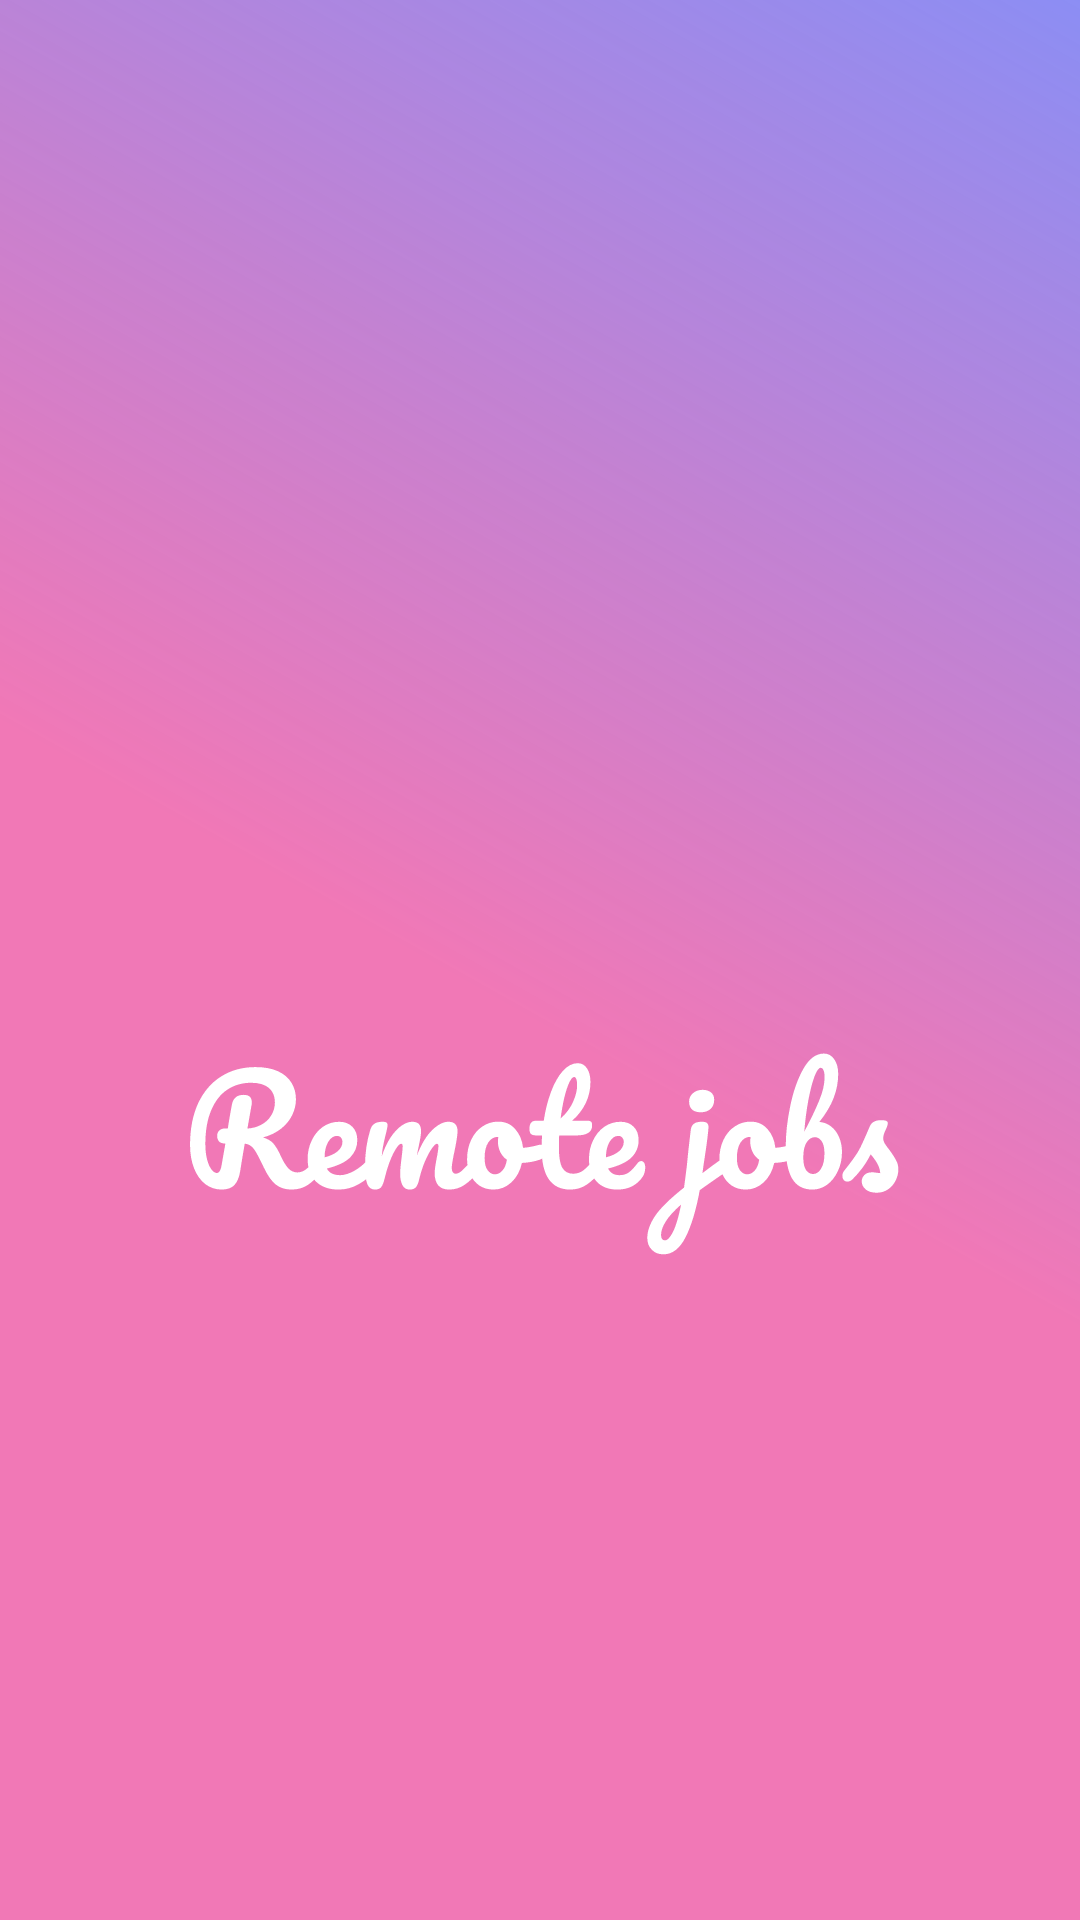

Produce the Android XML layout that renders to this screen, including the resource entries it uses.
<!-- AndroidManifest.xml: application theme Theme.RemoteJobsOnly -->
<!-- res/layout/activity_splash.xml -->
<?xml version="1.0" encoding="utf-8"?>
<androidx.constraintlayout.widget.ConstraintLayout xmlns:android="http://schemas.android.com/apk/res/android"
    xmlns:app="http://schemas.android.com/apk/res-auto"
    xmlns:tools="http://schemas.android.com/tools"
    android:layout_width="match_parent"
    android:layout_height="match_parent"
    tools:context=".SplashActivity"
    android:background="@drawable/ic_rjaspl">


    <ImageView
        android:id="@+id/imageView"
        android:layout_width="97dp"
        android:layout_height="101dp"
        app:layout_constraintBottom_toBottomOf="parent"
        app:layout_constraintEnd_toEndOf="parent"
        app:layout_constraintStart_toStartOf="parent"
        app:layout_constraintTop_toTopOf="parent"
        app:layout_constraintVertical_bias="0.441"
        app:srcCompat="@drawable/rj" />
</androidx.constraintlayout.widget.ConstraintLayout>
<!-- resources referenced by this layout -->
<resources>
  <!-- drawable ic_rjaspl: vector/xml drawable (drawable, 15884 chars, omitted) -->
  <style name="Theme.RemoteJobsOnly" parent="Theme.AppCompat.Light.NoActionBar">
          
          <item name="colorPrimary">#5cb8c5</item>
          <item name="colorPrimaryVariant">#5cb8c5</item>
          <item name="colorOnPrimary">@color/white</item>
          
          <item name="colorSecondary">@color/teal_200</item>
          <item name="colorSecondaryVariant">@color/teal_700</item>
          <item name="colorOnSecondary">@color/black</item>
          
          <item name="android:statusBarColor" tools:targetApi="l">?attr/colorPrimaryVariant</item>
          
      </style>
  <!-- not gathered from this repository: default colours our renderer supplied (Android Studio template values) -->
  <color name="teal_200">#FF03DAC5</color>
  <color name="teal_700">#FF018786</color>
  <color name="black">#FF000000</color>
  <color name="white">#FFFFFFFF</color>
</resources>
